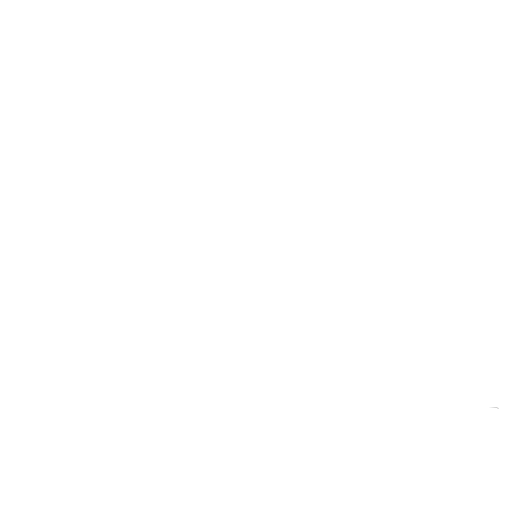
t = 0.00 s
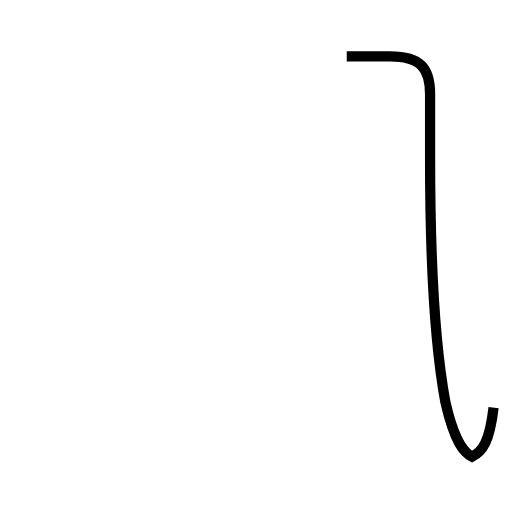
t = 1.57 s
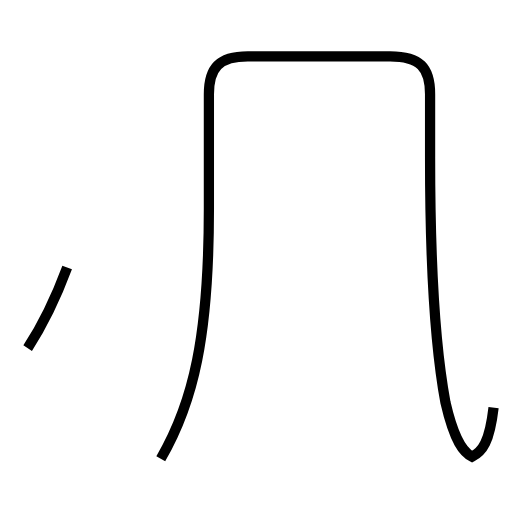
t = 3.40 s
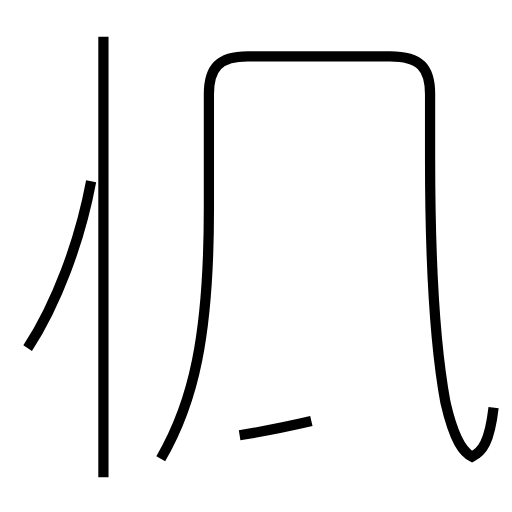
t = 5.16 s
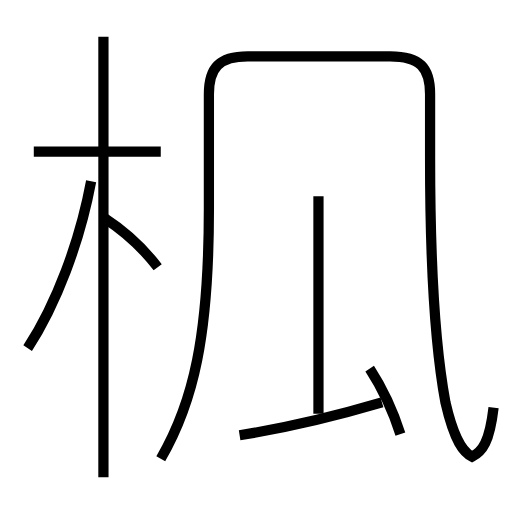
t = 6.81 s
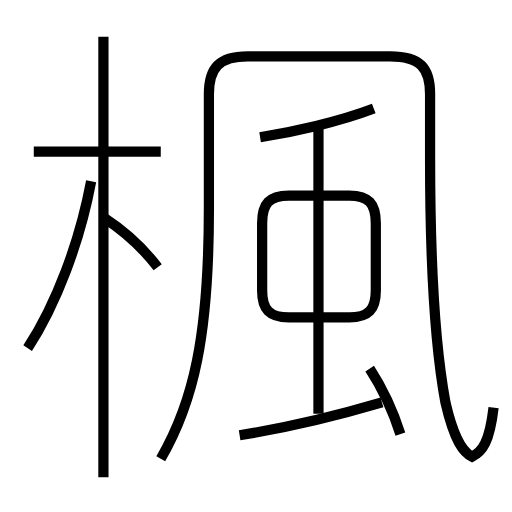
t = 8.64 s

The animated SVG that drew these frames (rendered in a browser with its animation timeline set to each time). Animation: 10 SMIL elements (animate=10); one cycle of 8.64 s.

<?xml version='1.0' encoding='utf-8'?>
<svg viewBox="0.0 -6.0 50.0 50.0" version="1.1" xmlns="http://www.w3.org/2000/svg"><rect x="-1000" y="-1000" width="2000" height="2000" stroke="white" fill="white" /><g style="fill:none;stroke:#000000;stroke-width:1"><path d="M 48.2 -4.2 C 47.8 -0.8 47.1 0.1 46.1 0.6 C 45.3 0.2 44.4 -0.8 43.5 -4.7 C 42.7 -9.0 42.0 -15.7 42.0 -28.6 L 42.0 -34.8 C 42.0 -37.4 41.0 -38.5 38.1 -38.5 L 24.2 -38.5 C 21.4 -38.5 20.4 -37.4 20.4 -34.8 L 20.4 -23.6 C 20.4 -11.2 18.9 -4.7 15.7 0.8 " transform="translate(0.0 38.0)" stroke-dasharray="104.41628275108454" stroke-dashoffset="104.41628275108454"><animate attributeName="stroke-dashoffset" from="104.41628275108454" to="0" dur="3.132488482532536s" begin="0s" fill="freeze" /></path><path d="M 2.7 -10.0 C 5.5 -14.3 7.8 -20.4 8.9 -26.3 " transform="translate(0.0 38.0)" stroke-dasharray="17.5418666739681" stroke-dashoffset="17.5418666739681"><animate attributeName="stroke-dashoffset" from="17.5418666739681" to="0" dur="0.5262560002190431s" begin="3.132488482532536s" fill="freeze" /></path><path d="M 10.1 2.6 L 10.1 -40.4 " transform="translate(0.0 38.0)" stroke-dasharray="43.0" stroke-dashoffset="43.0"><animate attributeName="stroke-dashoffset" from="43.0" to="0" dur="1.29s" begin="3.658744482751579s" fill="freeze" /></path><path d="M 23.4 -1.5 C 27.9 -2.2 32.9 -3.4 37.3 -4.7 " transform="translate(0.0 38.0)" stroke-dasharray="14.273476776483102" stroke-dashoffset="14.273476776483102"><animate attributeName="stroke-dashoffset" from="14.273476776483102" to="0" dur="0.42820430329449305s" begin="4.948744482751579s" fill="freeze" /></path><path d="M 15.4 -17.9 C 14.1 -19.6 12.2 -21.4 10.2 -22.7 " transform="translate(0.0 38.0)" stroke-dasharray="7.1086456837723295" stroke-dashoffset="7.1086456837723295"><animate attributeName="stroke-dashoffset" from="7.1086456837723295" to="0" dur="0.21325937051316987s" begin="5.376948786046071s" fill="freeze" /></path><path d="M 15.7 -29.2 L 3.3 -29.2 " transform="translate(0.0 38.0)" stroke-dasharray="12.399999999999999" stroke-dashoffset="12.399999999999999"><animate attributeName="stroke-dashoffset" from="12.399999999999999" to="0" dur="0.37199999999999994s" begin="5.590208156559242s" fill="freeze" /></path><path d="M 39.1 -1.6 C 38.4 -3.8 37.4 -6.0 36.1 -8.0 " transform="translate(0.0 38.0)" stroke-dasharray="7.089241590142732" stroke-dashoffset="7.089241590142732"><animate attributeName="stroke-dashoffset" from="7.089241590142732" to="0" dur="0.21267724770428195s" begin="5.9622081565592415s" fill="freeze" /></path><path d="M 31.1 -3.6 L 31.1 -31.9 " transform="translate(0.0 38.0)" stroke-dasharray="28.299999999999997" stroke-dashoffset="28.299999999999997"><animate attributeName="stroke-dashoffset" from="28.299999999999997" to="0" dur="0.8489999999999999s" begin="6.174885404263524s" fill="freeze" /></path><path d="M 36.7 -15.6 L 36.7 -22.2 C 36.7 -24.1 36.0 -24.9 34.1 -24.9 L 28.2 -24.9 C 26.3 -24.9 25.6 -24.1 25.6 -22.2 L 25.6 -15.6 C 25.6 -13.8 26.3 -13.0 28.2 -13.0 L 34.1 -13.0 C 36.0 -13.0 36.7 -13.8 36.7 -15.6 Z " transform="translate(0.0 38.0)" stroke-dasharray="42.2889850790973" stroke-dashoffset="42.2889850790973"><animate attributeName="stroke-dashoffset" from="42.2889850790973" to="0" dur="1.268669552372919s" begin="7.023885404263524s" fill="freeze" /></path><path d="M 25.4 -30.6 C 28.6 -31.1 33.1 -32.1 36.5 -33.4" transform="translate(0.0 38.0)" stroke-dasharray="11.465993461024754" stroke-dashoffset="11.465993461024754"><animate attributeName="stroke-dashoffset" from="11.465993461024754" to="0" dur="0.3439798038307426s" begin="8.292554956636444s" fill="freeze" /></path></g></svg>
